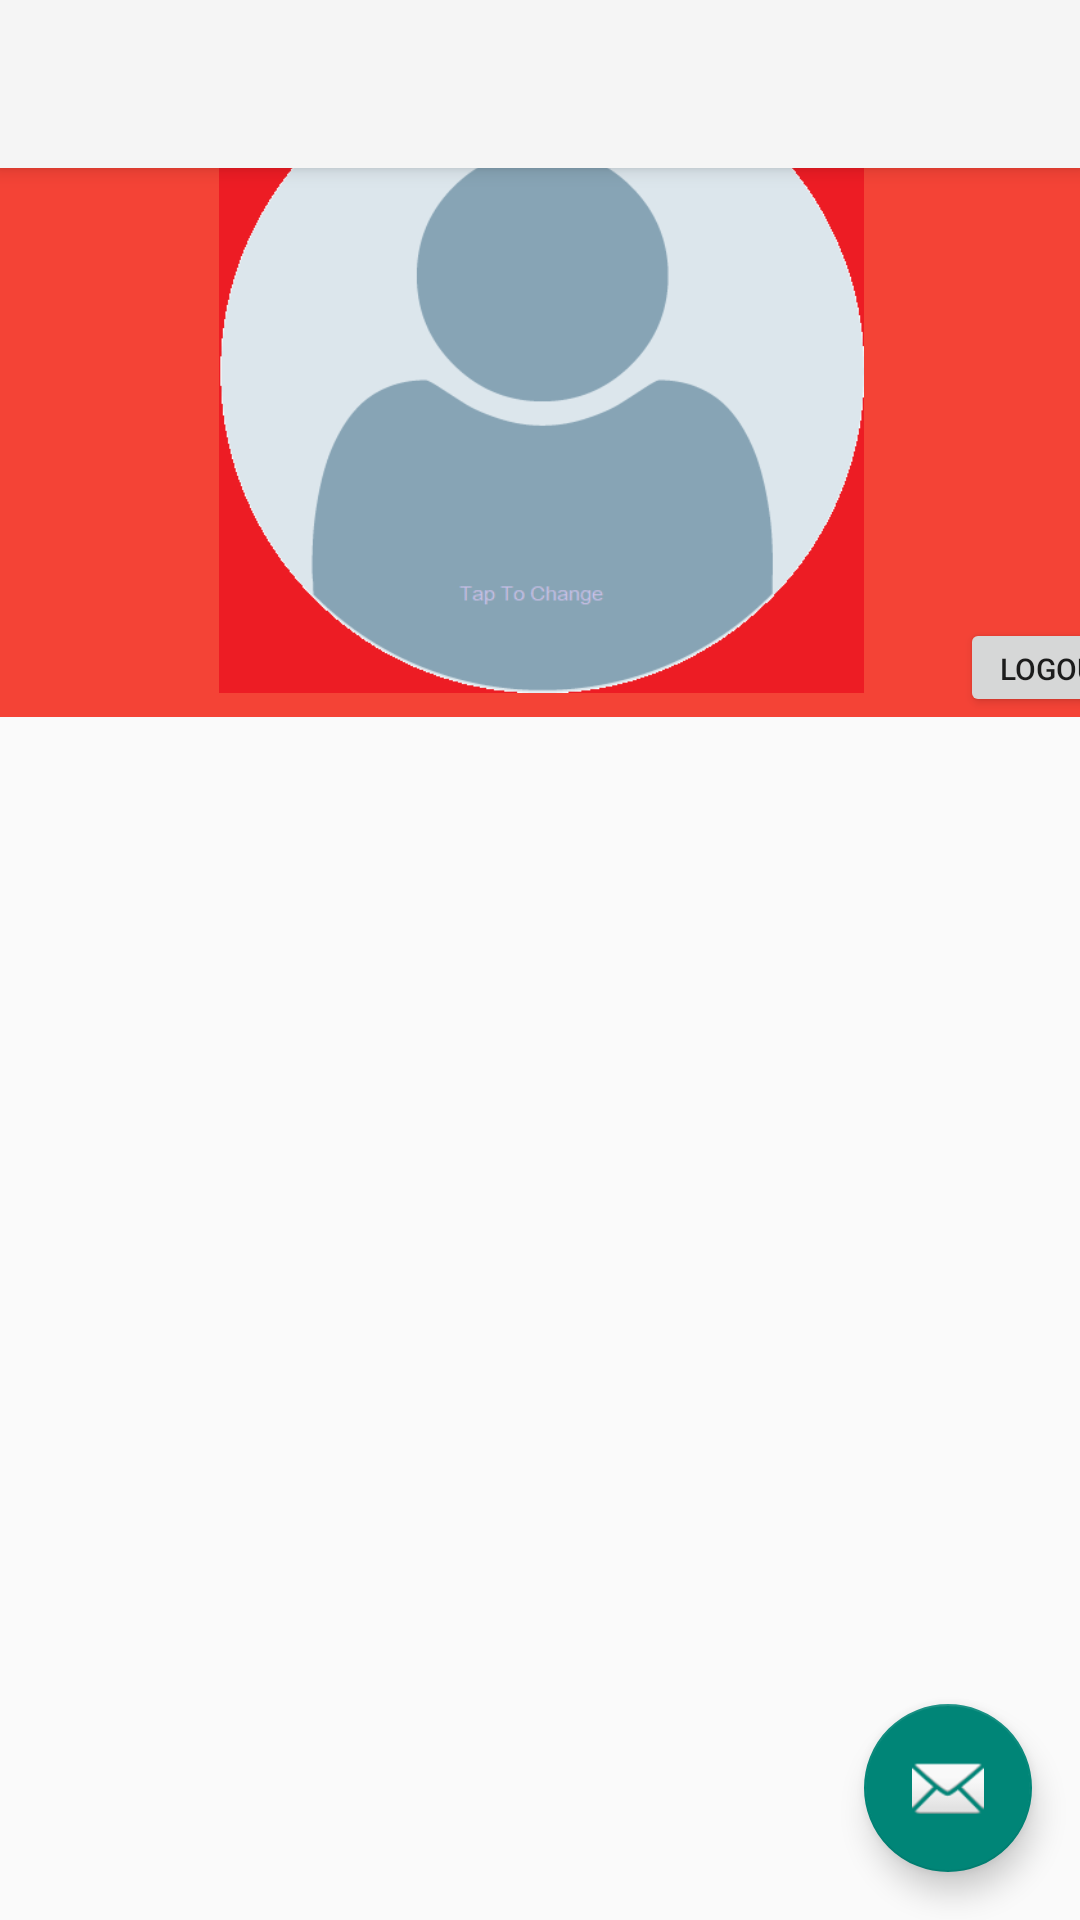

This screen was rendered from an Android layout file. Write that file and the resources it references.
<!-- AndroidManifest.xml: activity theme Theme.AppCompat.Light.NoActionBar -->
<!-- res/layout/activity_account.xml -->
<?xml version="1.0" encoding="utf-8"?>
<android.support.design.widget.CoordinatorLayout xmlns:android="http://schemas.android.com/apk/res/android"
    xmlns:app="http://schemas.android.com/apk/res-auto"
    xmlns:tools="http://schemas.android.com/tools"
    android:layout_width="match_parent"
    android:layout_height="match_parent"
    tools:context="com.example.projbk.AccountActivity">

    <android.support.design.widget.AppBarLayout
        android:layout_width="match_parent"
        android:layout_height="wrap_content"
        android:theme="@style/AppBarOverlay">

        <android.support.v7.widget.Toolbar
            android:id="@+id/toolbar"
            android:layout_width="match_parent"
            android:layout_height="?attr/actionBarSize"
            android:background="?attr/colorPrimary"
            app:popupTheme="@style/PopupOverlay" />

    </android.support.design.widget.AppBarLayout>

    <include layout="@layout/content_account" />

    <android.support.design.widget.FloatingActionButton
        android:id="@+id/fab"
        android:layout_width="wrap_content"
        android:layout_height="wrap_content"
        android:layout_gravity="bottom|end"
        android:layout_margin="@dimen/fab_margin"
        app:srcCompat="@android:drawable/ic_dialog_email" />

</android.support.design.widget.CoordinatorLayout>
<!-- res/layout/content_account.xml (included above) -->
<?xml version="1.0" encoding="utf-8"?>
<LinearLayout xmlns:android="http://schemas.android.com/apk/res/android"
    xmlns:app="http://schemas.android.com/apk/res-auto"
    xmlns:tools="http://schemas.android.com/tools"
    android:layout_width="match_parent"
    android:layout_height="match_parent"
    android:orientation="vertical"
    tools:context="com.example.projbk.AccountActivity"
    tools:showIn="@layout/activity_account">

    <android.support.design.widget.CoordinatorLayout
        android:layout_width="match_parent"
        android:layout_height="wrap_content"
        android:background="@color/primaryRed"
        android:orientation="vertical">

        <ImageView
            android:id="@+id/ivAccImg"
            android:layout_width="match_parent"
            android:layout_height="215dp"
            android:layout_marginBottom="8dp"
            android:layout_marginLeft="1dp"
            android:layout_marginStart="1dp"
            android:layout_marginTop="16dp"
            android:background="?android:attr/selectableItemBackgroundBorderless"
            app:srcCompat="@drawable/default_user" />

        <Button
            android:id="@+id/btnsavImg"
            style="@style/Widget.AppCompat.Button.Colored"
            android:layout_width="65dp"
            android:layout_height="35dp"
            android:layout_alignParentLeft="true"
            android:layout_alignParentStart="true"
            android:layout_below="@+id/btncngImg"
            android:layout_marginStart="150dp"
            android:layout_marginTop="201dp"
            android:text="Save"
            android:visibility="gone" />

        <Button
            android:id="@+id/btn_Logout"
            style="@style/Widget.AppCompat.Button"
            android:layout_width="65dp"
            android:layout_height="33dp"
            android:layout_alignParentBottom="true"
            android:layout_marginStart="320dp"
            android:layout_marginTop="200dp"
            android:text="@string/LogOut"
            android:textSize="10sp"
            app:layout_anchor="@id/ivAccImg"
            app:layout_anchorGravity="bottom|end" />
    </android.support.design.widget.CoordinatorLayout>

    <ListView
        android:id="@+id/lvaccdetail"
        android:layout_width="match_parent"
        android:layout_height="wrap_content"
        android:layout_marginTop="5dp"
        android:orientation="vertical">

    </ListView>

</LinearLayout>
<!-- resources referenced by this layout -->
<resources>
  <color name="primaryRed">#f44336</color>
  <dimen name="fab_margin">16dp</dimen>
  <!-- drawable default_user: png bitmap (drawable, 14156 bytes) -->
  <string name="LogOut">Logout</string>
  <style name="AppBarOverlay" parent="ThemeOverlay.AppCompat.Dark.ActionBar" />
  <style name="PopupOverlay" parent="ThemeOverlay.AppCompat.Light" />
</resources>
